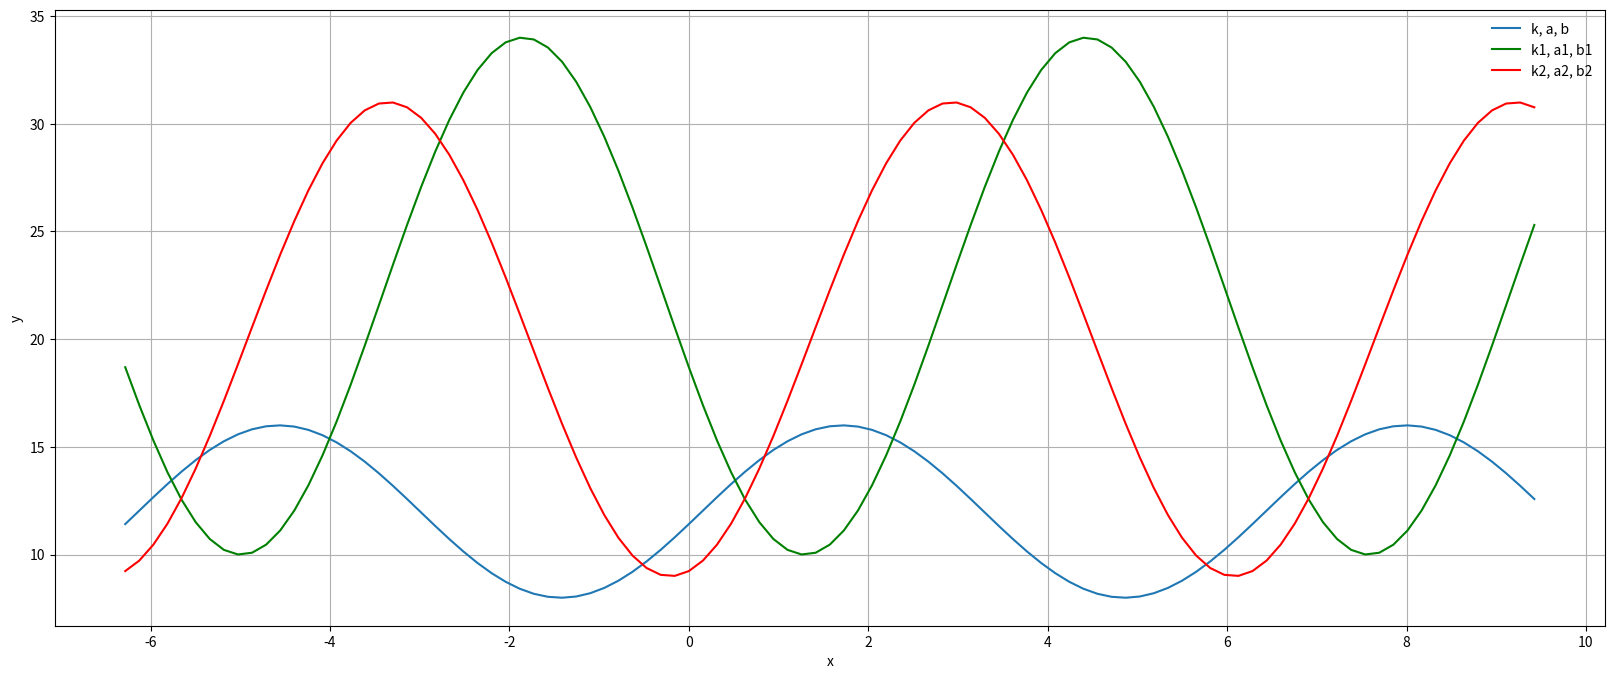

The matplotlib source for this figure:
# 1. Задание (в программе) y= k*cos(x-a)+b
# Нарисуйте график функции:   для некоторых (2-3 различных) значений параметров k, a, b

import numpy as np
import matplotlib.pyplot as plt
from pylab import *
from mpl_toolkits.mplot3d import Axes3D
import warnings

warnings.filterwarnings('ignore')

x = np.linspace(-2 * np.pi, 3 * np.pi, 101)
k, a, b = np.linspace(4, 12, num=3)
k1, a1, b1 = np.linspace(12, 22, num=3)
k2, a2, b2 = np.linspace(11, 20, num=3)
print(f'k = {k}, a = {a}, b = {b}')
print(f'k1 = {k1}, a1 = {a1}, b1 = {b1}')
print(f'k2 = {k2}, a2 = {a2}, b2 = {b2}')
plt.figure(figsize=(20, 8))
plt.plot(x, k * np.cos(x-a) + b, label='k, a, b')
plt.plot(x, k1 * np.cos(x-a1) + b1, color='g', label='k1, a1, b1')
plt.plot(x, k2 * np.cos(x-a2) + b2, color='r', label='k2, a2, b2')
plt.xlabel('x')
plt.ylabel('y')
plt.grid(True)
plt.legend(frameon=False)
plt.show()
